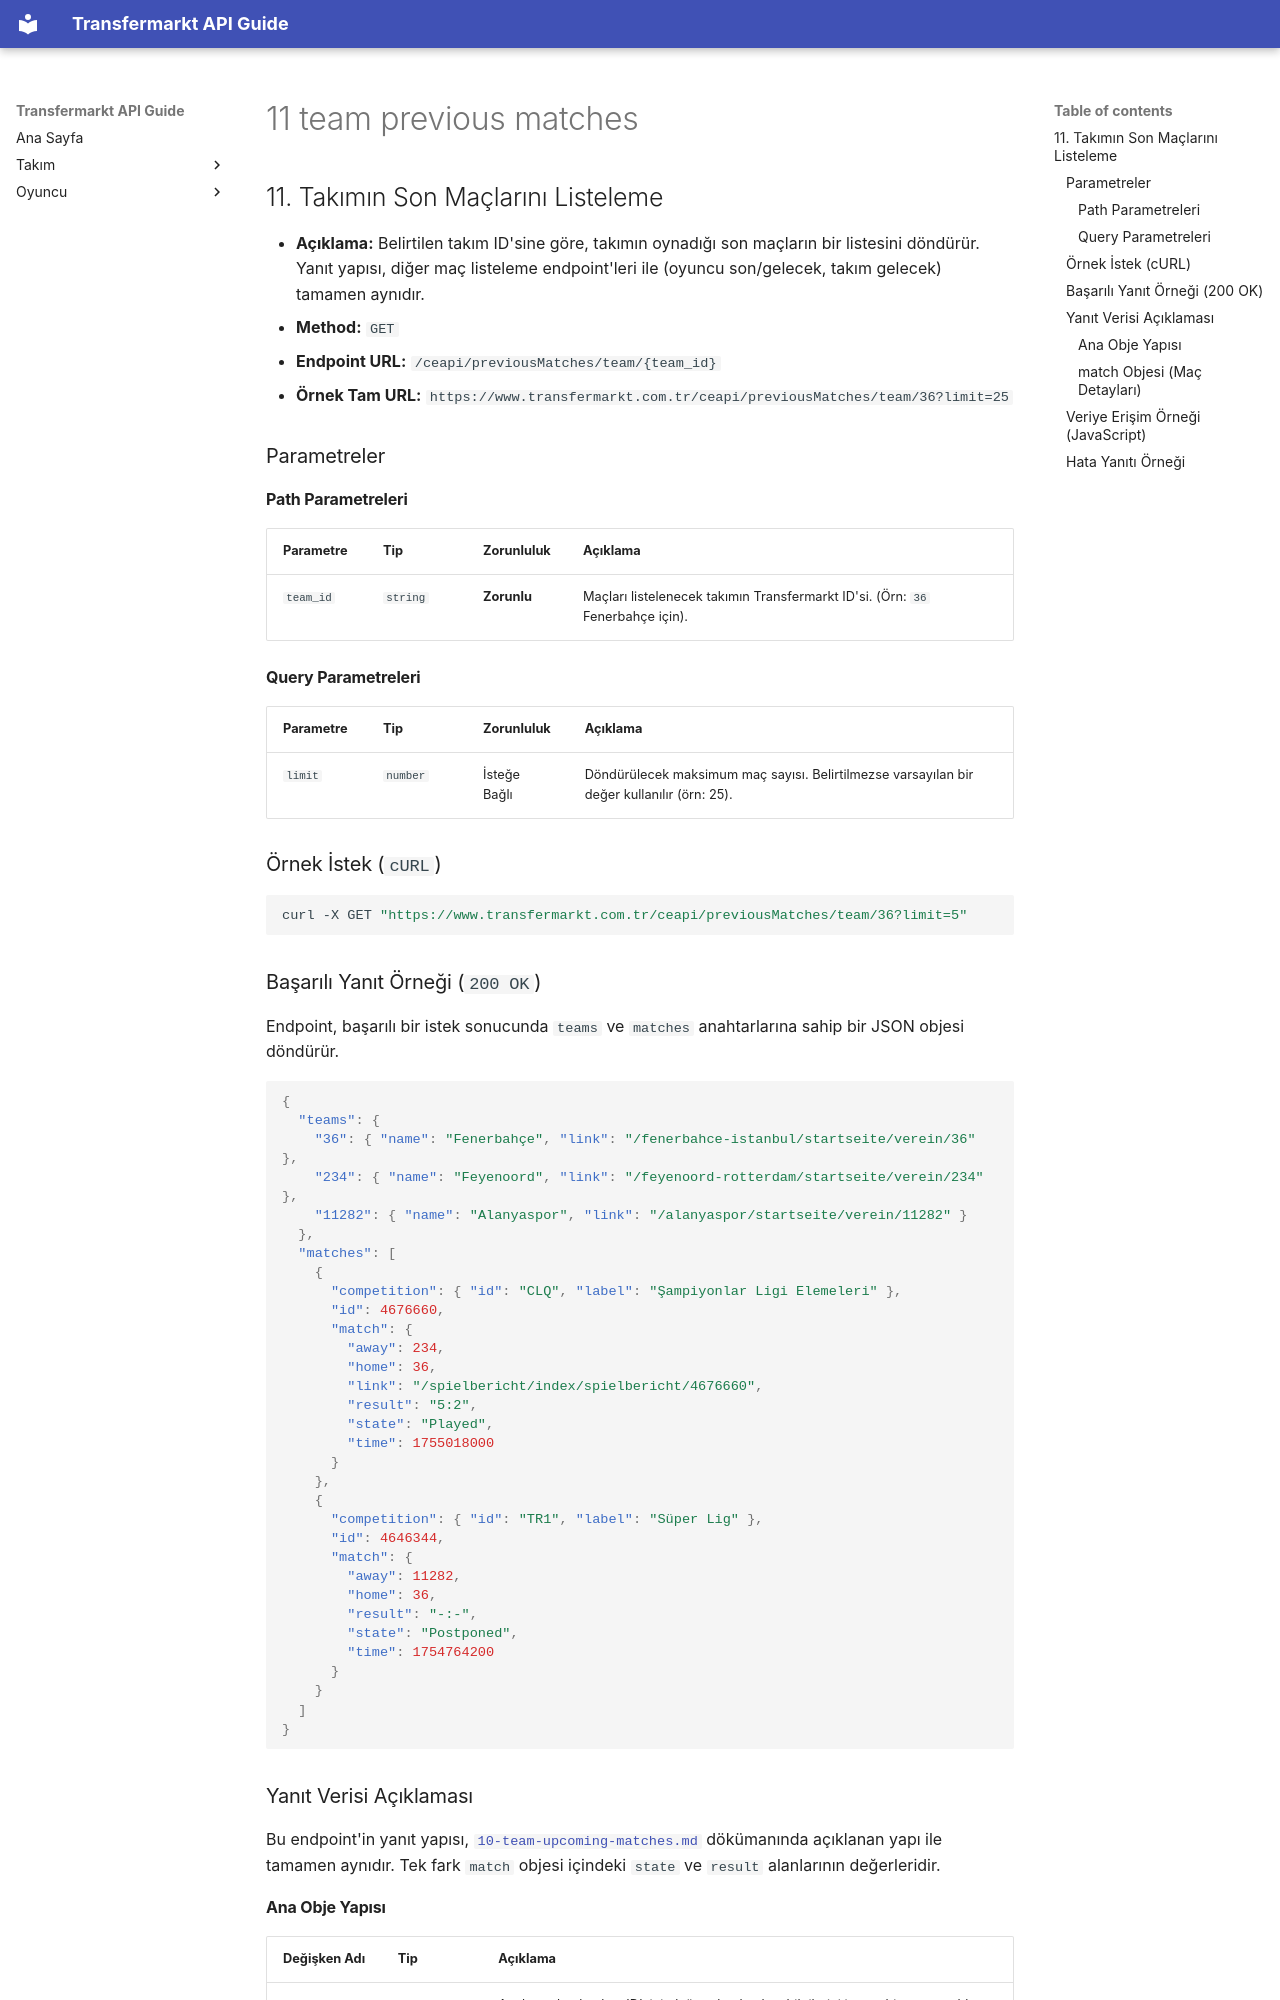

repository: ethemdemirkaya/transfermarkt-api-guide · page: tr/11-team-previous-matches/index.html · generator: mkdocs

## 11. Takımın Son Maçlarını Listeleme

* **Açıklama:** Belirtilen takım ID'sine göre, takımın oynadığı son maçların bir listesini döndürür. Yanıt yapısı, diğer maç listeleme endpoint'leri ile (oyuncu son/gelecek, takım gelecek) tamamen aynıdır.
* **Method:** `GET`
* **Endpoint URL:** `/ceapi/previousMatches/team/{team_id}`
* **Örnek Tam URL:** `https://www.transfermarkt.com.tr/ceapi/previousMatches/team/36?limit=25`

### Parametreler

#### Path Parametreleri

| Parametre | Tip      | Zorunluluk  | Açıklama                                                                       |
|:--------- |:-------- |:----------- |:------------------------------------------------------------------------------ |
| `team_id` | `string` | **Zorunlu** | Maçları listelenecek takımın Transfermarkt ID'si. (Örn: `36` Fenerbahçe için). |

#### Query Parametreleri

| Parametre | Tip      | Zorunluluk   | Açıklama                                                                                   |
|:--------- |:-------- |:------------ |:------------------------------------------------------------------------------------------ |
| `limit`   | `number` | İsteğe Bağlı | Döndürülecek maksimum maç sayısı. Belirtilmezse varsayılan bir değer kullanılır (örn: 25). |

### Örnek İstek (`cURL`)

```bash
curl -X GET "https://www.transfermarkt.com.tr/ceapi/previousMatches/team/36?limit=5"
```

### Başarılı Yanıt Örneği (`200 OK`)

Endpoint, başarılı bir istek sonucunda `teams` ve `matches` anahtarlarına sahip bir JSON objesi döndürür.

```json
{
  "teams": {
    "36": { "name": "Fenerbahçe", "link": "/fenerbahce-istanbul/startseite/verein/36" },
    "234": { "name": "Feyenoord", "link": "/feyenoord-rotterdam/startseite/verein/234" },
    "11282": { "name": "Alanyaspor", "link": "/alanyaspor/startseite/verein/11282" }
  },
  "matches": [
    {
      "competition": { "id": "CLQ", "label": "Şampiyonlar Ligi Elemeleri" },
      "id": 4676660,
      "match": {
        "away": 234,
        "home": 36,
        "link": "/spielbericht/index/spielbericht/4676660",
        "result": "5:2",
        "state": "Played",
        "time": 1755018000
      }
    },
    {
      "competition": { "id": "TR1", "label": "Süper Lig" },
      "id": 4646344,
      "match": {
        "away": 11282,
        "home": 36,
        "result": "-:-",
        "state": "Postponed",
        "time": 1754764200
      }
    }
  ]
}
```

### Yanıt Verisi Açıklaması

Bu endpoint'in yanıt yapısı, [`10-team-upcoming-matches.md`](10-team-upcoming-matches.md) dökümanında açıklanan yapı ile tamamen aynıdır. Tek fark `match` objesi içindeki `state` ve `result` alanlarının değerleridir.

#### Ana Obje Yapısı

| Değişken Adı | Tip      | Açıklama                                                                               |
|:------------ |:-------- |:-------------------------------------------------------------------------------------- |
| `teams`      | `object` | Anahtar olarak takım ID'sini, değer olarak takım bilgilerini içeren bir arama tablosu. |
| `matches`    | `array`  | Takımın son maçlarını içeren objelerin listesi.                                        |

---
